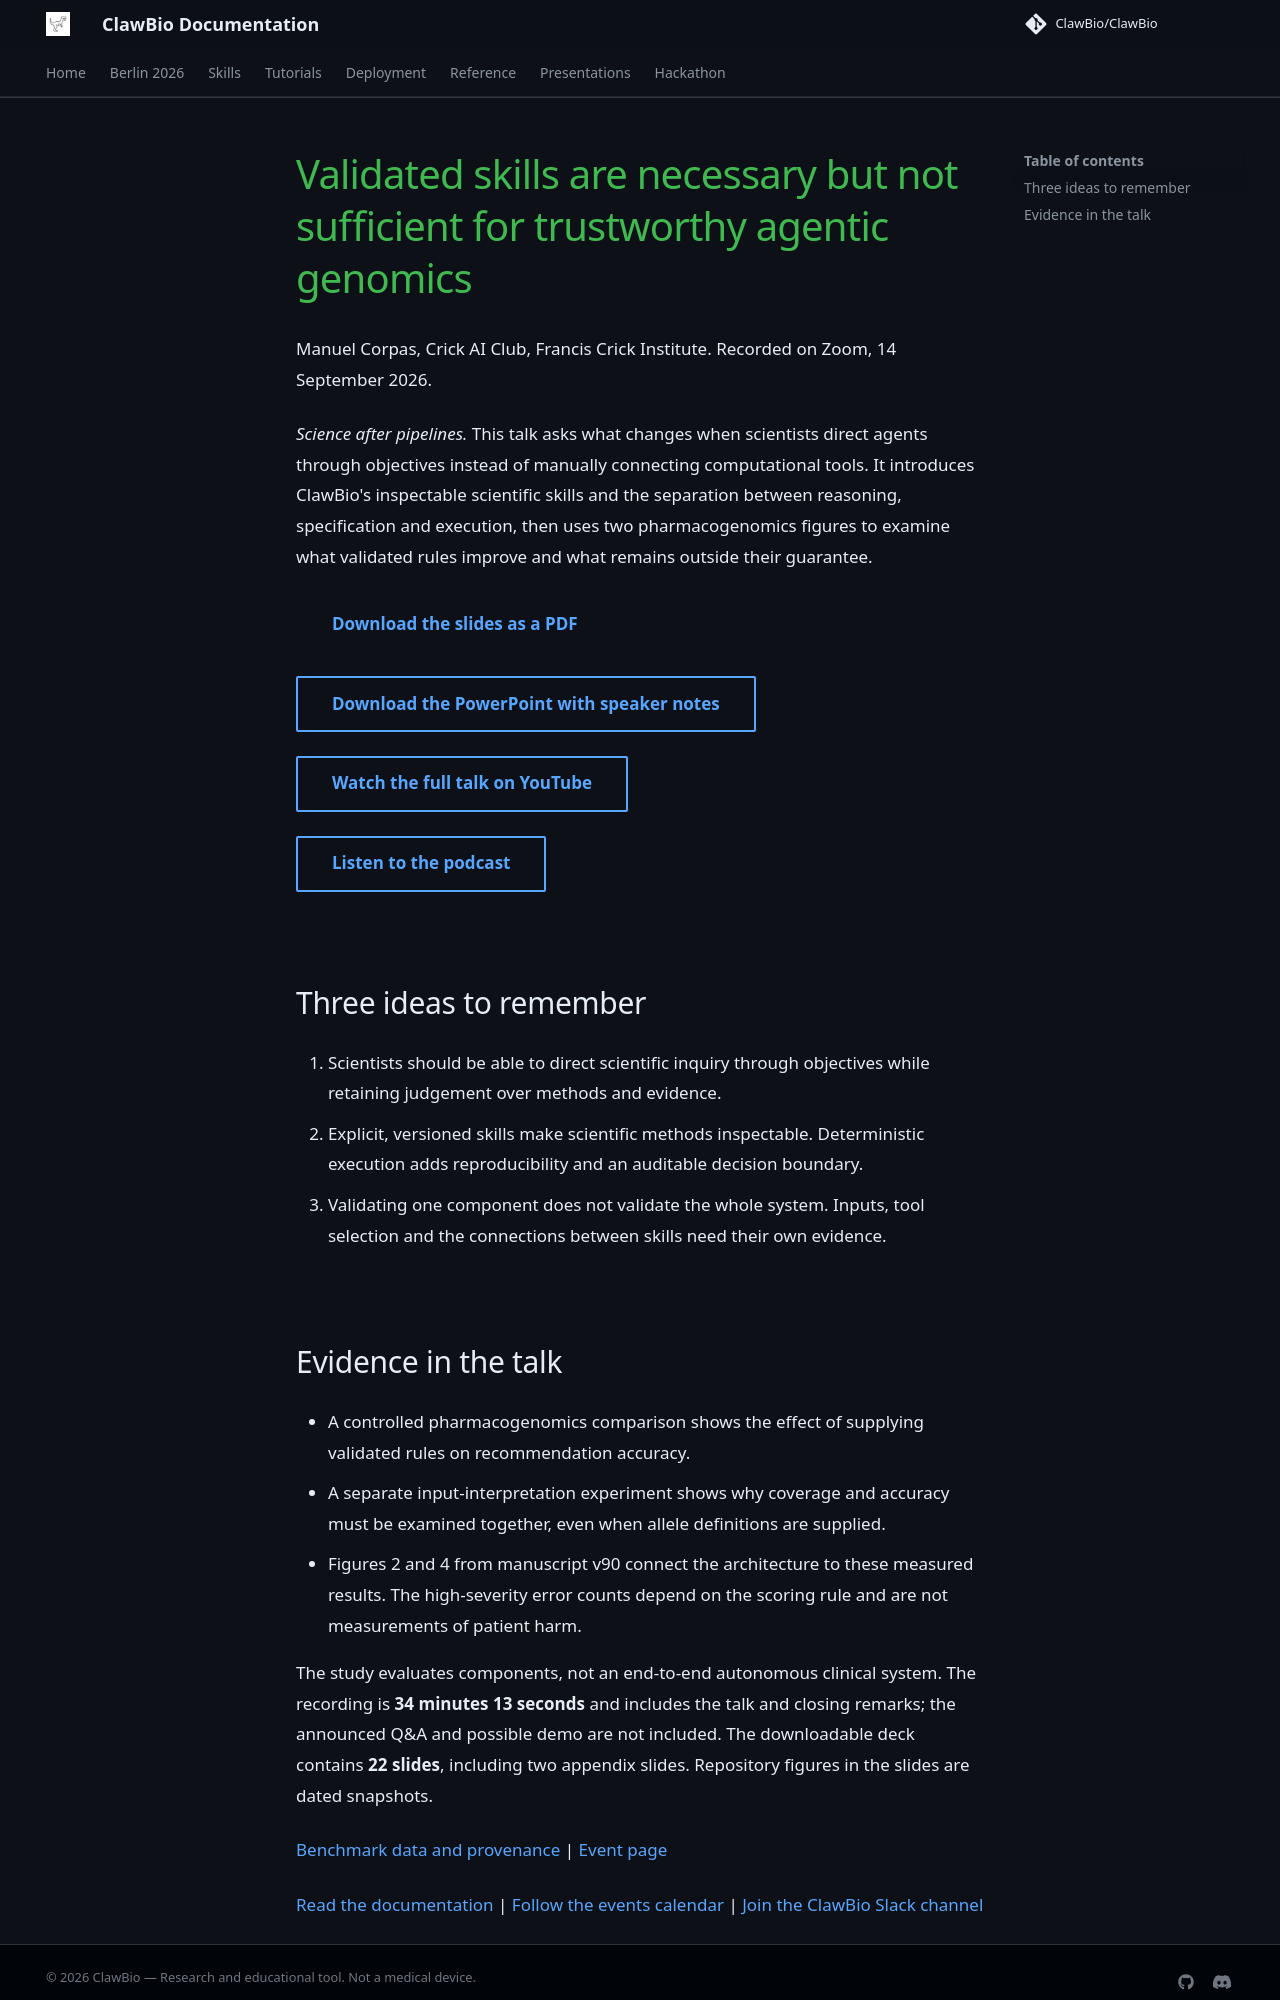

repository: ClawBio/docs · page: presentations/crick-science-after-pipelines-2026/index.html · generator: mkdocs

---
title: "Validated skills are necessary but not sufficient for trustworthy agentic genomics"
description: "Science after pipelines: Manuel Corpas's Crick AI Club talk, recorded 14 September 2026, with slides, video and podcast audio."
---

# Validated skills are necessary but not sufficient for trustworthy agentic genomics

Manuel Corpas, Crick AI Club, Francis Crick Institute. Recorded on Zoom, 14 September 2026.

*Science after pipelines.* This talk asks what changes when scientists direct agents through objectives instead of manually connecting computational tools. It introduces ClawBio's inspectable scientific skills and the separation between reasoning, specification and execution, then uses two pharmacogenomics figures to examine what validated rules improve and what remains outside their guarantee.

[Download the slides as a PDF](Crick-Science-After-Pipelines-Slides.pdf){ .md-button .md-button--primary }

[Download the PowerPoint with speaker notes](Crick-Science-After-Pipelines-Slides.pptx){ .md-button }

[Watch the full talk on YouTube](https://www.youtube.com/watch?v=k-oJZjFLWuU){ .md-button }

[Listen to the podcast](https://manuelcorpas.github.io/podcast/#crick-2026){ .md-button }

## Three ideas to remember

1. Scientists should be able to direct scientific inquiry through objectives while retaining judgement over methods and evidence.
2. Explicit, versioned skills make scientific methods inspectable. Deterministic execution adds reproducibility and an auditable decision boundary.
3. Validating one component does not validate the whole system. Inputs, tool selection and the connections between skills need their own evidence.
